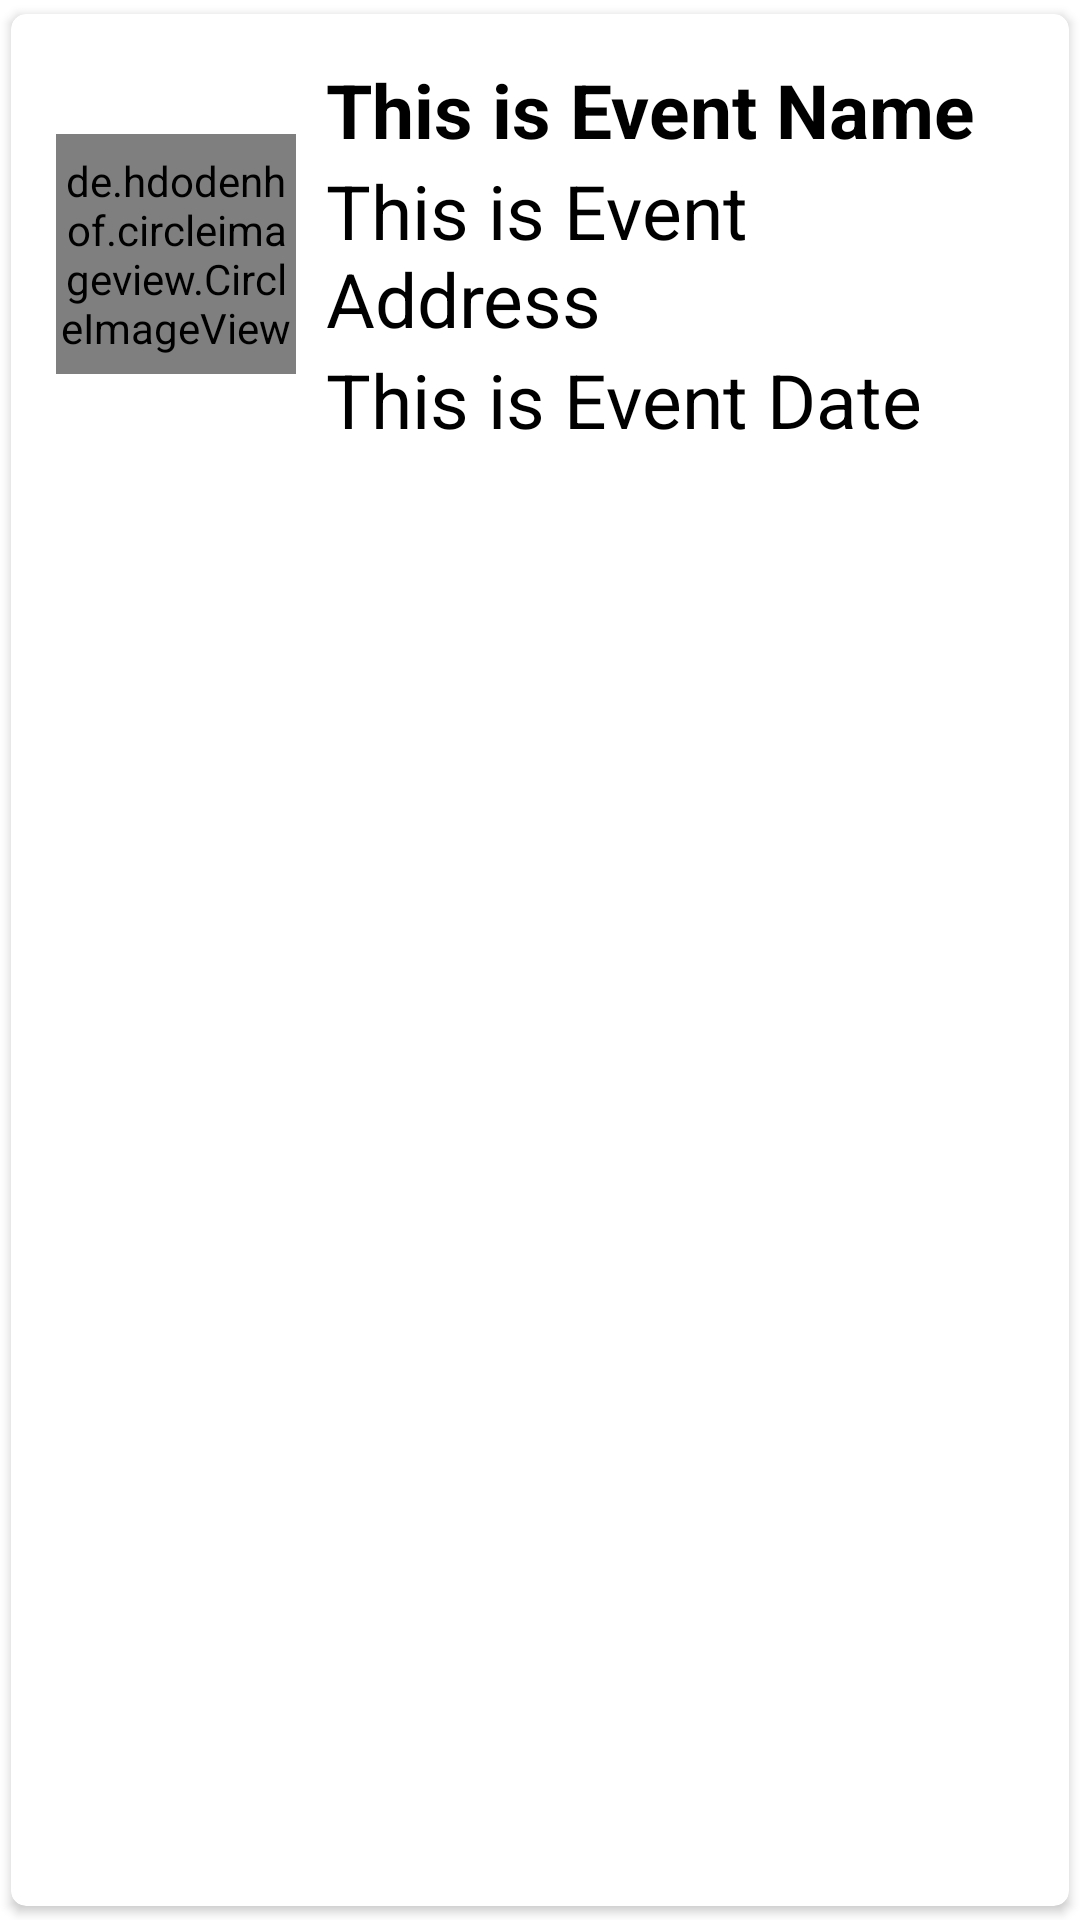

Reconstruct the res/layout file that produces this screen, plus the resources it refers to.
<!-- AndroidManifest.xml: application theme Theme.IzmirTripApp -->
<!-- res/layout/singlerows.xml -->
<?xml version="1.0" encoding="utf-8"?>
<androidx.cardview.widget.CardView xmlns:android="http://schemas.android.com/apk/res/android"
    android:layout_width="match_parent"
    android:layout_height="wrap_content"
    xmlns:app="http://schemas.android.com/apk/res-auto"
    app:cardCornerRadius="5dp"
    android:elevation="5dp"
    app:cardUseCompatPadding="true">

    <RelativeLayout
        android:layout_width="match_parent"
        android:layout_height="wrap_content"
        android:padding="15dp">

        <de.hdodenhof.circleimageview.CircleImageView
            android:layout_width="80dp"
            android:layout_height="80dp"
            android:src="@mipmap/ic_launcher"
            android:layout_centerVertical="true"
            android:id="@+id/img1"
            app:civ_border_width="2dp"
            app:civ_border_color="#FF000000"
            />

        <TextView
            android:layout_width="match_parent"
            android:layout_height="wrap_content"
            android:id="@+id/nametext"
            android:text="This is Event Name"
            android:textStyle="bold"
            android:textSize="25sp"
            android:textColor="#000"
            android:layout_toRightOf="@id/img1"
            android:layout_marginLeft="10dp"/>

        <TextView
            android:layout_width="match_parent"
            android:layout_height="wrap_content"
            android:id="@+id/coursetext"
            android:text="This is Event Address"
            android:textSize="25sp"
            android:textColor="#000"
            android:layout_toRightOf="@id/img1"
            android:layout_below="@id/nametext"
            android:layout_marginLeft="10dp"/>


        <TextView
            android:layout_width="match_parent"
            android:layout_height="wrap_content"
            android:id="@+id/emailtext"
            android:text="This is Event Date"
            android:textSize="25sp"
            android:textColor="#000"
            android:layout_toRightOf="@id/img1"
            android:layout_below="@id/coursetext"
            android:layout_marginLeft="10dp"/>


    </RelativeLayout>

</androidx.cardview.widget.CardView>
<!-- resources referenced by this layout -->
<resources>
  <style name="Theme.IzmirTripApp" parent="Theme.MaterialComponents.DayNight.NoActionBar">
          
          <item name="colorPrimary">@color/purple_500</item>
          <item name="colorPrimaryVariant">@color/purple_700</item>
          <item name="colorOnPrimary">@color/white</item>
          
          <item name="colorSecondary">@color/teal_200</item>
          <item name="colorSecondaryVariant">@color/teal_700</item>
          <item name="colorOnSecondary">@color/black</item>
          
          <item name="android:statusBarColor" tools:targetApi="l">?attr/colorPrimaryVariant</item>
          
      </style>
  <color name="purple_500">#FF6200EE</color>
  <color name="purple_700">#FF3700B3</color>
  <color name="white">#FFFFFFFF</color>
  <color name="teal_200">#FF03DAC5</color>
  <color name="teal_700">#FF018786</color>
  <color name="black">#FF000000</color>
</resources>
